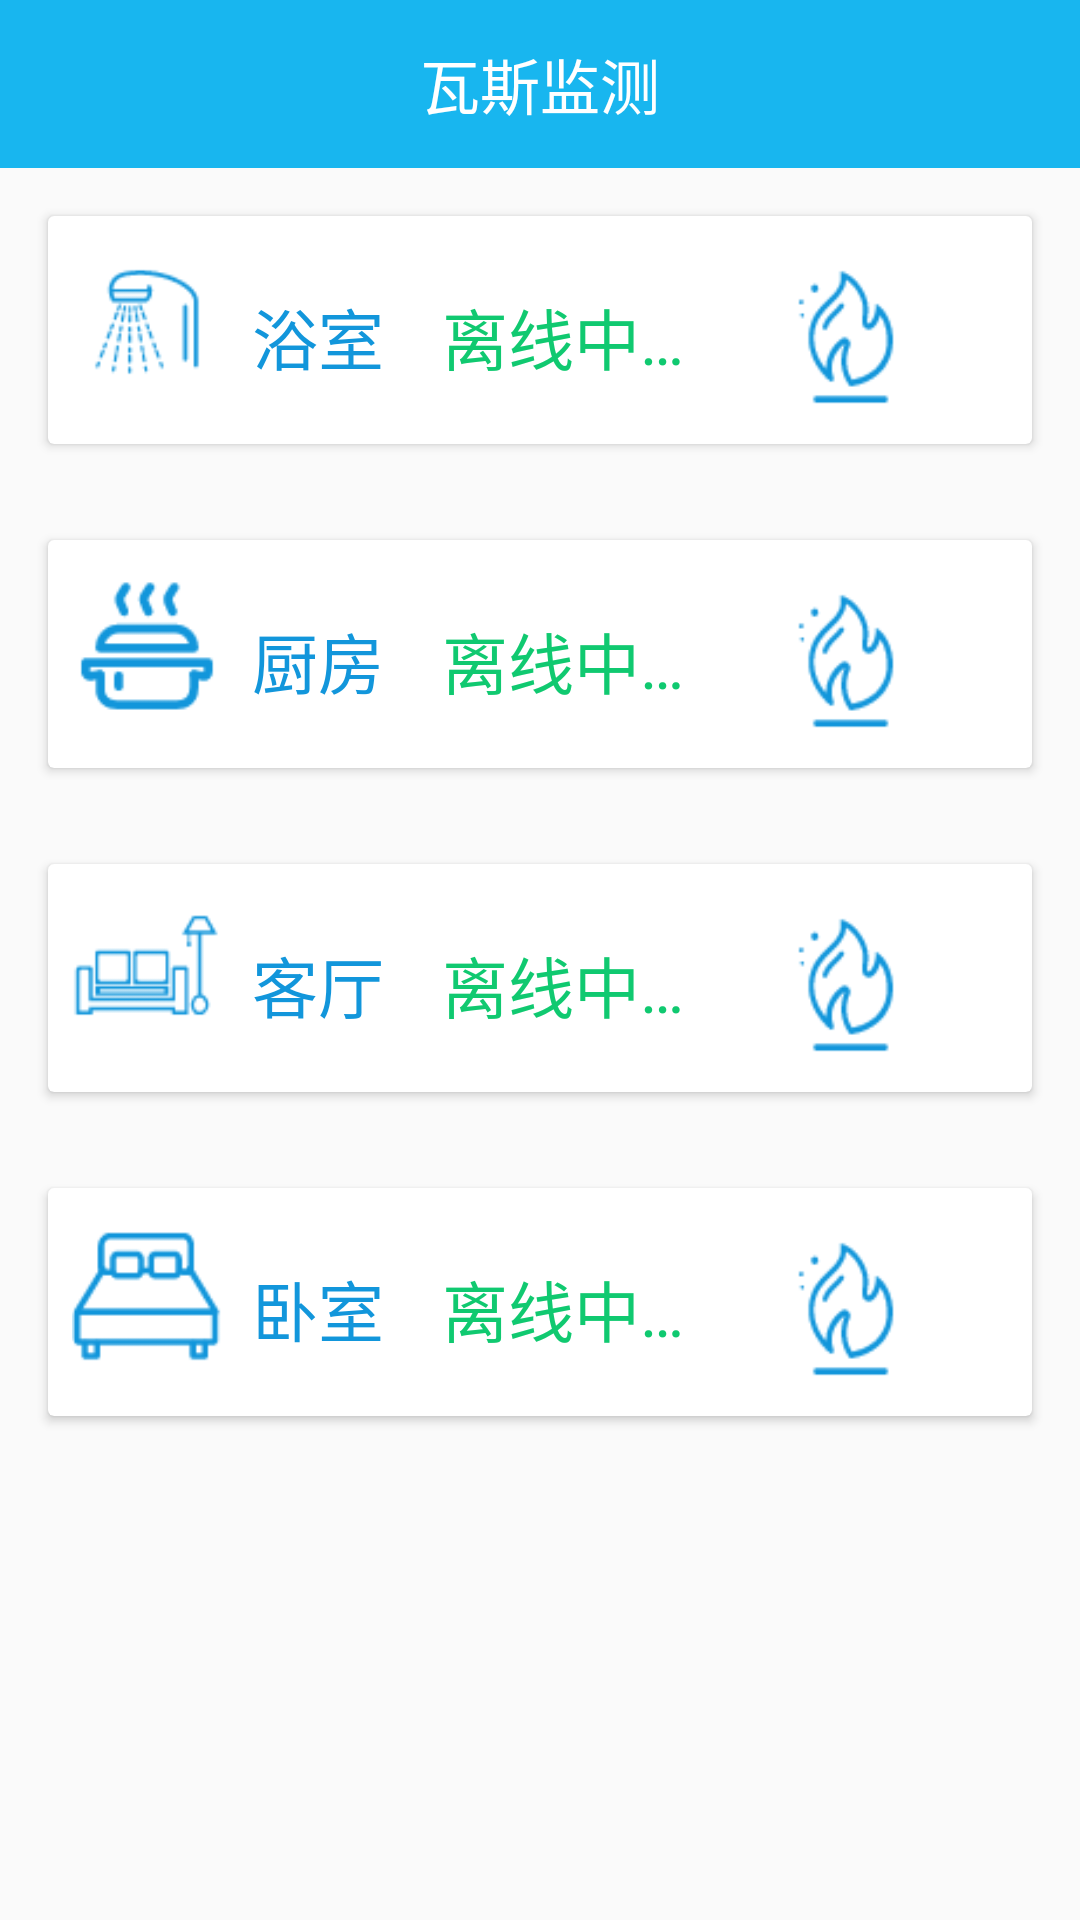

The Android layout XML behind this screen, and the referenced resources:
<!-- AndroidManifest.xml: application theme Theme.AppCompat.Light.NoActionBar -->
<!-- res/layout/activity_gas_control.xml -->
<LinearLayout xmlns:android="http://schemas.android.com/apk/res/android"
    xmlns:app="http://schemas.android.com/apk/res-auto"
    xmlns:card_view="http://schemas.android.com/tools"
    android:layout_width="match_parent"
    android:layout_height="match_parent"
    android:clipToPadding="false"
    android:fitsSystemWindows="true"
    android:orientation="vertical">

    <android.support.v7.widget.Toolbar
        android:id="@+id/toolbar"
        android:layout_width="match_parent"
        android:layout_height="@dimen/toolbarHeight"
        android:background="@color/toolBarBackground"
        android:minHeight="?attr/actionBarSize"
        app:popupTheme="@style/ThemeOverlay.AppCompat.Dark">

        <TextView
            android:layout_width="wrap_content"
            android:layout_height="wrap_content"
            android:layout_gravity="center"
            android:text="@string/gas_control"
            android:textColor="@color/text_color_white"
            android:textSize="20sp" />
    </android.support.v7.widget.Toolbar>

    <android.support.v7.widget.CardView
        android:layout_width="match_parent"
        android:layout_height="wrap_content"
        android:layout_margin="16dp"
        android:foreground="?android:attr/selectableItemBackground"
        app:cardBackgroundColor="#ffffff"
        app:contentPadding="8dp"
        card_view:cardCornerRadius="10dp"
        card_view:cardElevation="100dp"
        card_view:cardPreventCornerOverlap="true"
        card_view:cardUseCompatPadding="true">

        <RelativeLayout
            android:layout_width="match_parent"
            android:layout_height="60dp"
            android:gravity="center_vertical">

            <ImageView
                android:id="@+id/img_bash_room"
                android:layout_width="50dp"
                android:layout_height="50dp"
                android:layout_alignParentLeft="true"
                android:src="@mipmap/bash_room" />


            <TextView
                android:id="@+id/label_bash_room"
                android:layout_width="wrap_content"
                android:layout_height="wrap_content"
                android:layout_centerVertical="true"
                android:layout_marginLeft="10dp"
                android:layout_toRightOf="@id/img_bash_room"
                android:text="@string/bash_room"
                android:textColor="@color/colorLed"
                android:textSize="22sp" />


            <ImageView
                android:id="@+id/gas_icon_bash_room"
                android:layout_width="100dp"
                android:layout_height="50dp"
                android:layout_alignParentRight="true"
                android:layout_centerVertical="true"
                android:layout_marginRight="4dp"
                android:src="@mipmap/gas_icon" />

            <TextView
                android:id="@+id/gas_bash_room"
                android:layout_width="wrap_content"
                android:layout_height="wrap_content"
                android:layout_centerVertical="true"
                android:layout_marginRight="4dp"
                android:layout_toLeftOf="@id/gas_icon_bash_room"
                android:text="@string/in_reading"
                android:textColor="@color/color_std_green"
                android:textSize="22sp" />

        </RelativeLayout>

    </android.support.v7.widget.CardView>


    <android.support.v7.widget.CardView
        android:layout_width="match_parent"
        android:layout_height="wrap_content"
        android:layout_margin="16dp"
        android:foreground="?android:attr/selectableItemBackground"
        app:cardBackgroundColor="#ffffff"
        app:contentPadding="8dp"
        card_view:cardCornerRadius="10dp"
        card_view:cardElevation="100dp"
        card_view:cardPreventCornerOverlap="true"
        card_view:cardUseCompatPadding="true">

        <RelativeLayout
            android:layout_width="match_parent"
            android:layout_height="60dp"
            android:gravity="center_vertical">

            <ImageView
                android:id="@+id/img_chicken"
                android:layout_width="50dp"
                android:layout_height="50dp"
                android:layout_alignParentLeft="true"
                android:src="@mipmap/chicken" />


            <TextView
                android:id="@+id/label_chicken"
                android:layout_width="wrap_content"
                android:layout_height="wrap_content"
                android:layout_centerVertical="true"
                android:layout_marginLeft="10dp"
                android:layout_toRightOf="@id/img_chicken"
                android:text="@string/chicken"
                android:textColor="@color/colorLed"
                android:textSize="22sp" />


            <ImageView
                android:id="@+id/gas_icon_chicken"
                android:layout_width="100dp"
                android:layout_height="50dp"
                android:layout_alignParentRight="true"
                android:layout_centerVertical="true"
                android:layout_marginRight="4dp"
                android:src="@mipmap/gas_icon" />

            <TextView
                android:id="@+id/gas_chicken"
                android:layout_width="wrap_content"
                android:layout_height="wrap_content"
                android:layout_centerVertical="true"
                android:layout_marginRight="4dp"
                android:layout_toLeftOf="@id/gas_icon_chicken"
                android:text="@string/in_reading"
                android:textColor="@color/color_std_green"
                android:textSize="22sp" />

        </RelativeLayout>

    </android.support.v7.widget.CardView>


    <android.support.v7.widget.CardView
        android:layout_width="match_parent"
        android:layout_height="wrap_content"
        android:layout_margin="16dp"
        android:foreground="?android:attr/selectableItemBackground"
        app:cardBackgroundColor="#ffffff"
        app:contentPadding="8dp"
        card_view:cardCornerRadius="10dp"
        card_view:cardElevation="100dp"
        card_view:cardPreventCornerOverlap="true"
        card_view:cardUseCompatPadding="true">

        <RelativeLayout
            android:layout_width="match_parent"
            android:layout_height="60dp"
            android:gravity="center_vertical">

            <ImageView
                android:id="@+id/img_living_room"
                android:layout_width="50dp"
                android:layout_height="50dp"
                android:layout_alignParentLeft="true"
                android:src="@mipmap/living_room" />


            <TextView
                android:id="@+id/label_living_room"
                android:layout_width="wrap_content"
                android:layout_height="wrap_content"
                android:layout_centerVertical="true"
                android:layout_marginLeft="10dp"
                android:layout_toRightOf="@id/img_living_room"
                android:text="@string/living_room"
                android:textColor="@color/colorLed"
                android:textSize="22sp" />


            <ImageView
                android:id="@+id/gas_icon_living_room"
                android:layout_width="100dp"
                android:layout_height="50dp"
                android:layout_alignParentRight="true"
                android:layout_centerVertical="true"
                android:layout_marginRight="4dp"
                android:src="@mipmap/gas_icon" />

            <TextView
                android:id="@+id/gas_living_room"
                android:layout_width="wrap_content"
                android:layout_height="wrap_content"
                android:layout_centerVertical="true"
                android:layout_marginRight="4dp"
                android:layout_toLeftOf="@id/gas_icon_living_room"
                android:text="@string/in_reading"
                android:textColor="@color/color_std_green"
                android:textSize="22sp" />

        </RelativeLayout>

    </android.support.v7.widget.CardView>


    <android.support.v7.widget.CardView
        android:layout_width="match_parent"
        android:layout_height="wrap_content"
        android:layout_margin="16dp"
        android:foreground="?android:attr/selectableItemBackground"
        app:cardBackgroundColor="#ffffff"
        app:contentPadding="8dp"
        card_view:cardCornerRadius="10dp"
        card_view:cardElevation="100dp"
        card_view:cardPreventCornerOverlap="true"
        card_view:cardUseCompatPadding="true">

        <RelativeLayout
            android:layout_width="match_parent"
            android:layout_height="60dp"
            android:gravity="center_vertical">

            <ImageView
                android:id="@+id/img_bed_room"
                android:layout_width="50dp"
                android:layout_height="50dp"
                android:layout_alignParentLeft="true"
                android:src="@mipmap/bed_room" />


            <TextView
                android:id="@+id/label_bed_room"
                android:layout_width="wrap_content"
                android:layout_height="wrap_content"
                android:layout_centerVertical="true"
                android:layout_marginLeft="10dp"
                android:layout_toRightOf="@id/img_bed_room"
                android:text="@string/bed_room"
                android:textColor="@color/colorLed"
                android:textSize="22sp" />


            <ImageView
                android:id="@+id/gas_icon_bed_room"
                android:layout_width="100dp"
                android:layout_height="50dp"
                android:layout_alignParentRight="true"
                android:layout_centerVertical="true"
                android:layout_marginRight="4dp"
                android:src="@mipmap/gas_icon" />

            <TextView
                android:id="@+id/gas_bed_room"
                android:layout_width="wrap_content"
                android:layout_height="wrap_content"
                android:layout_centerVertical="true"
                android:layout_marginRight="4dp"
                android:layout_toLeftOf="@id/gas_icon_bed_room"
                android:text="@string/in_reading"
                android:textColor="@color/color_std_green"
                android:textSize="22sp" />

        </RelativeLayout>

    </android.support.v7.widget.CardView>

</LinearLayout>
<!-- resources referenced by this layout -->
<resources>
  <color name="colorLed">#1296db</color>
  <color name="color_std_green">#10c970</color>
  <color name="text_color_white">#ffffff</color>
  <color name="toolBarBackground">#18b6ef</color>
  <dimen name="toolbarHeight">56dp</dimen>
  <!-- mipmap bash_room: png bitmap (mipmap-xhdpi, 1673 bytes) -->
  <!-- mipmap bed_room: png bitmap (mipmap-xhdpi, 1429 bytes) -->
  <!-- mipmap chicken: png bitmap (mipmap-xhdpi, 1532 bytes) -->
  <!-- mipmap gas_icon: png bitmap (mipmap-xhdpi, 1649 bytes) -->
  <!-- mipmap living_room: png bitmap (mipmap-xhdpi, 1151 bytes) -->
  <string name="bash_room">浴室</string>
  <string name="bed_room">卧室</string>
  <string name="chicken">厨房</string>
  <string name="gas_control">瓦斯监测</string>
  <string name="in_reading">离线中…</string>
  <string name="living_room">客厅</string>
</resources>
